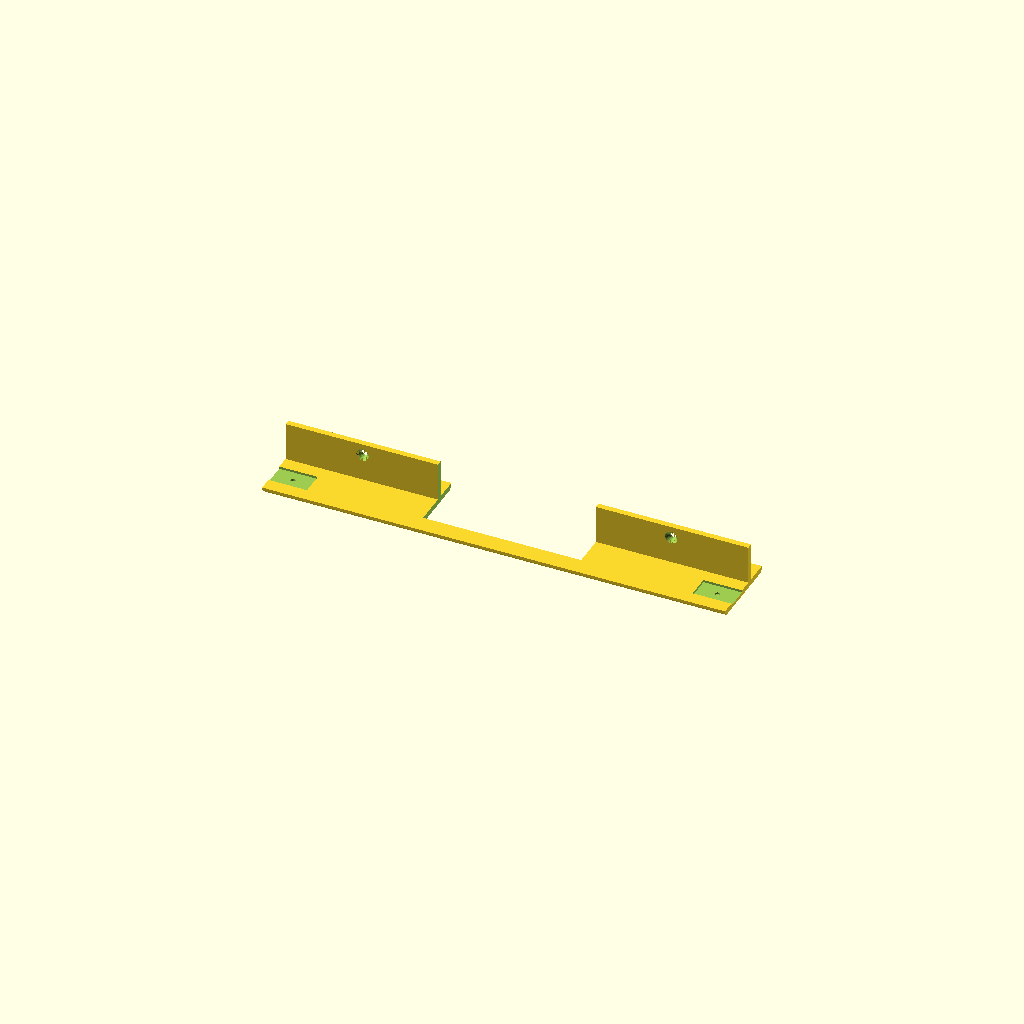
Cell 1: the model at its default parameters.
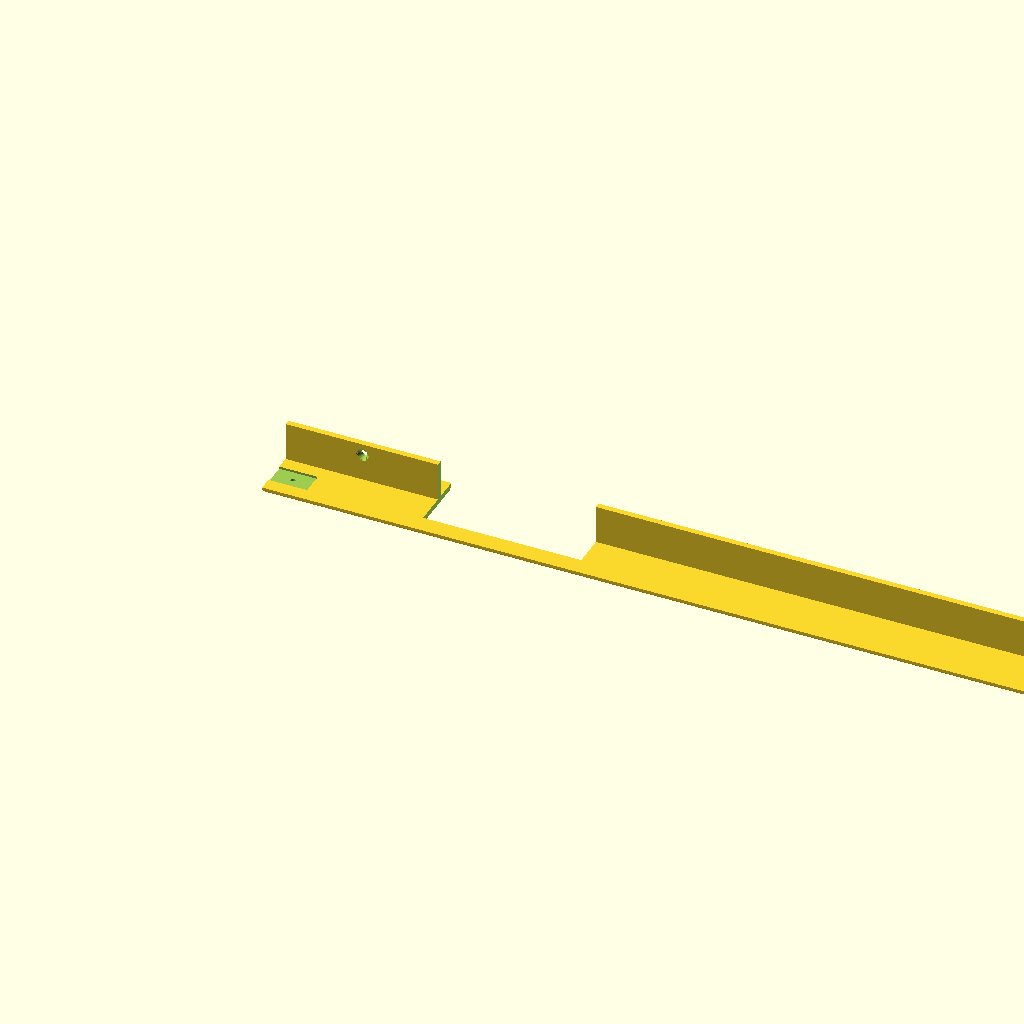
Cell 2 — seg set to 480, the other parameters unchanged.
One fixed orthographic camera (rotation 55°, 0°, 25°; colour scheme Cornfield) for every cell.
OpenSCAD source file parts/accessories/wall-gap-strip-clamp.scad:
// Wall-gap strip with a clamp notch: the piece that runs from desk 28 cm to 52 cm along each
// wall edge, with an enclosed notch in its middle that wraps round the VIVO clamp's back.
// The clamp back is 80 mm long along the edge and projects 17.5 mm behind the desk edge
// (measured 21 Oct 2026). The notch is 82 mm wide (1 mm each side) and 19.5 mm deep from the
// desk's edge; its centre is exactly 120 mm from the piece's start, so butted against the
// 80 mm filler and the corner piece it sits on desk 40.0 cm, and the clamp itself locates it.
// A 9.5 mm bridge along the wall side still closes the gap behind the clamp. One screw each
// side of the notch; connector pockets at both ends. Two needed, one per wall (same part,
// turned round). The file is in PRINT orientation: top face down, lip up, no supports.

include <wall-gap-common.scad>
seg = 240;
clamp_len = 80; clamp_proj = 17.5; clear = 1; margin = 2;
notch_w = clamp_len + 2 * clear; notch_d = clamp_proj + margin; notch_c = 120;
translate([0, 0, th]) mirror([0, 0, 1]) difference() {
    plain_strip(seg);
    translate([notch_c - notch_w / 2, gap - notch_d, -lip - 1]) cube([notch_w, ontop + notch_d + 1, lip + th + 2]);
}
Customizer parameters (derived from the source; name, type, default, range or options):
seg: number, default 240
